Image classification data set "dataset" (JuuuuuJu/EECampEdu on GitHub). Class labels (8): down gesture, left gesture, null no gesture, palm gesture, right gesture, rock gesture, stone gesture, thumb gesture.

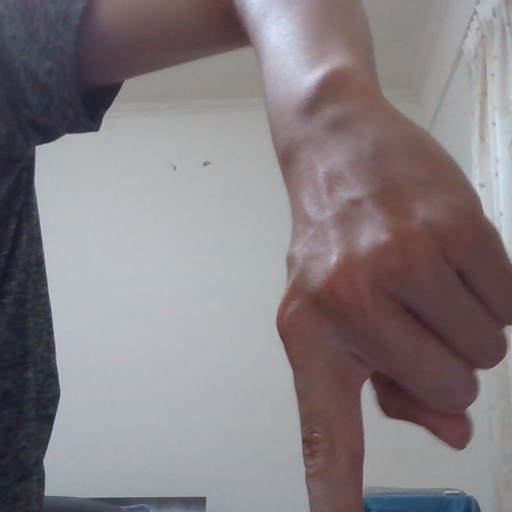
Label: down gesture

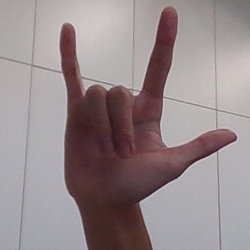
Label: rock gesture

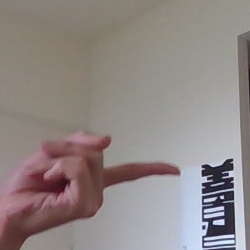
Label: right gesture

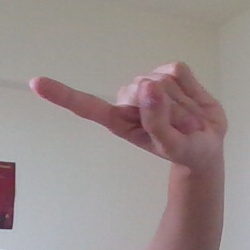
Label: left gesture

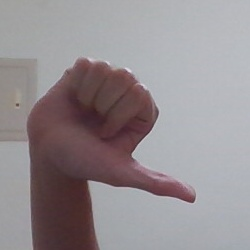
Label: null no gesture

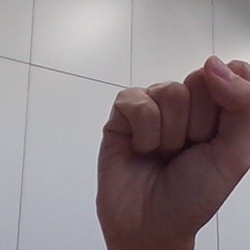
Label: stone gesture
